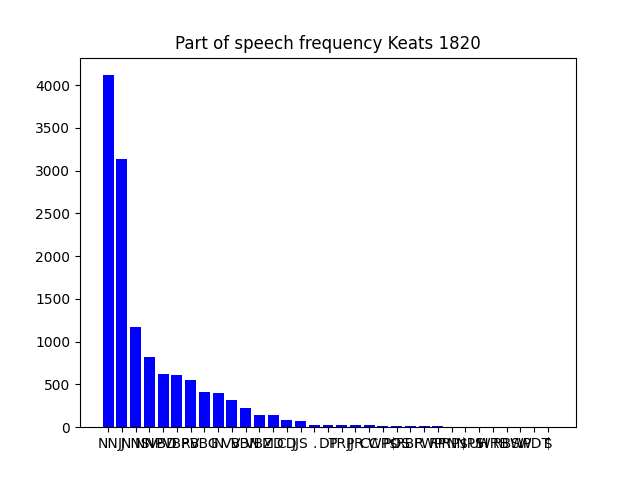

The file beside this chart, header and first rows:
NN, 4117
JJ, 3138
NNS, 1170
NNP, 816
VBD, 626
VBP, 611
RB, 557
VBG, 412
IN, 398
VB, 315
VBN, 225
VBZ, 147
MD, 140
CD, 89
JJS, 69
., 31
DT, 30
PRP, 28
JJR, 27
CC, 22
WP$, 19
POS, 14
RBR, 14
FW, 13
RP, 12
PRP$, 4
NNPS, 4
UH, 3
WRB, 3
RBS, 3
WP, 3
WDT, 2
$, 1
